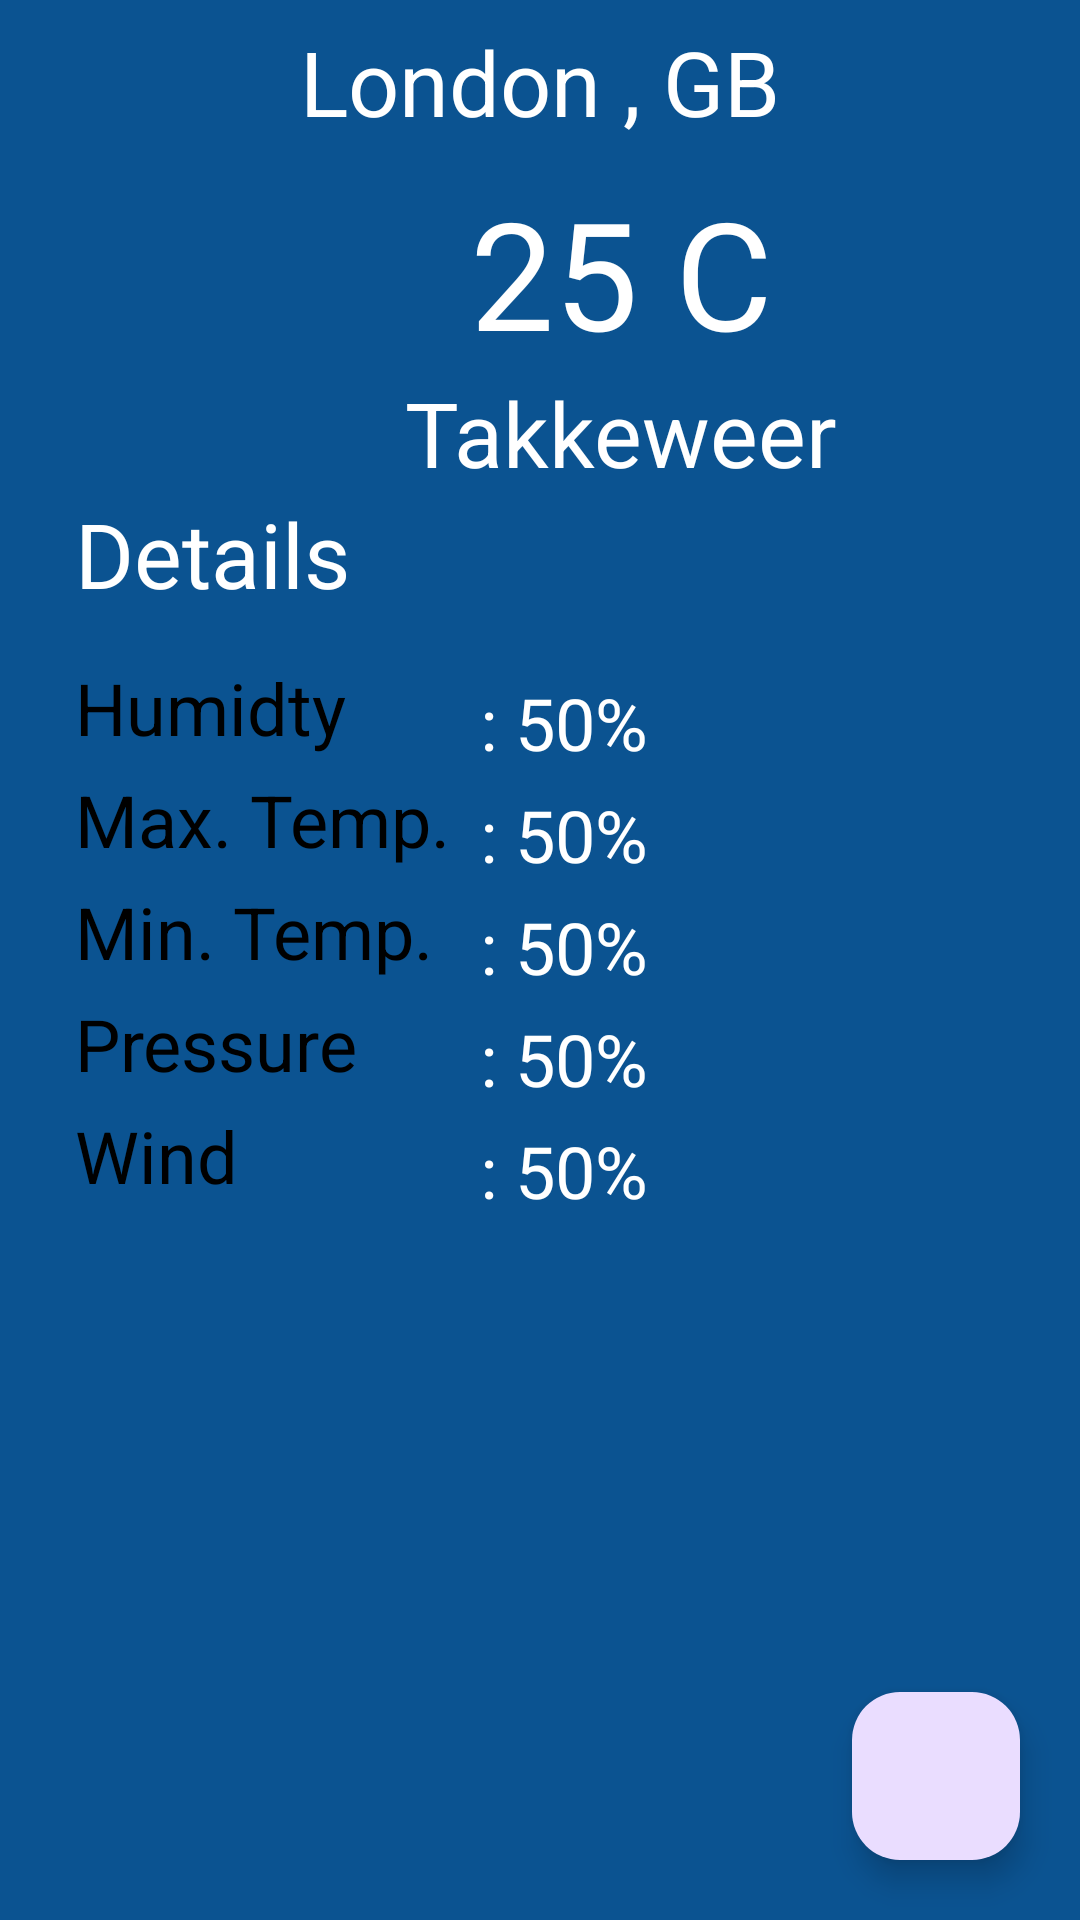

Android layout source for this screen:
<!-- AndroidManifest.xml: application theme Theme.WeatherC -->
<!-- res/layout/activity_main.xml -->
<?xml version="1.0" encoding="utf-8"?>
<LinearLayout xmlns:android="http://schemas.android.com/apk/res/android"
    xmlns:app="http://schemas.android.com/apk/res-auto"
    xmlns:tools="http://schemas.android.com/tools"
    android:layout_width="match_parent"
    android:layout_height="match_parent"
    tools:context=".MainActivity"
    android:orientation="vertical"
    android:background="#0B5391"
    android:id="@+id/linear_layouut">

    <TextView
        android:layout_width="wrap_content"
        android:layout_height="wrap_content"
        android:id="@+id/textViewCity"
        android:layout_gravity="center"
        android:layout_margin="7dp"
        android:text="London , GB"
        android:textSize="30sp"
        android:textColor="#FFFFFF"
        />
    <LinearLayout
        android:layout_width="match_parent"
        android:layout_height="wrap_content"
        android:orientation="horizontal"
        android:layout_marginTop="3dp">
        
        <ImageView
            android:id="@+id/imageView"
            android:layout_width="100dp"
            android:layout_height="100dp"
            android:src="@drawable/wolk"
            android:layout_marginStart="25dp"
            android:scaleType="fitXY"
            android:layout_marginLeft="25dp"
            />
        <LinearLayout
            android:layout_width="wrap_content"
            android:layout_height="wrap_content"
            android:orientation="vertical"
            android:layout_marginStart="10dp"
            android:layout_marginLeft="10dp">

            <TextView
                android:layout_width="wrap_content"
                android:layout_height="wrap_content"
                android:id="@+id/textViewTemp"
                android:text="25 C"
                android:textSize="50sp"
                android:textColor="#FFFFFF"
                android:layout_gravity="center"
                />
            <TextView
                android:layout_width="wrap_content"
                android:layout_height="wrap_content"
                android:id="@+id/textViewWeatherCondition"
                android:text="Takkeweer"
                android:textSize="30sp"
                android:textColor="#FFFFFF"
                android:textAlignment="center"
                android:layout_gravity="center_horizontal" />

        </LinearLayout>

    </LinearLayout>

    <TextView
        android:layout_width="wrap_content"
        android:layout_height="wrap_content"
        android:text="Details"
        android:textSize="30sp"
        android:textColor="#FFFFFF"
        android:layout_marginStart="25dp"
        android:layout_marginBottom="10dp"
        android:layout_marginLeft="25dp" />
    <LinearLayout
        android:layout_width="match_parent"
        android:layout_height="wrap_content"
        android:orientation="horizontal"
        android:layout_marginStart="25dp"
        android:layout_marginLeft="25dp">

        <LinearLayout
            android:layout_width="wrap_content"
            android:layout_height="wrap_content"
            android:orientation="vertical">

            <TextView
                android:layout_width="wrap_content"
                android:layout_height="wrap_content"
                android:text="Humidty"
                android:textSize="24sp"
                android:textColor="#000000"
                android:layout_marginTop="5dp"
                />
            <TextView
                android:layout_width="wrap_content"
                android:layout_height="wrap_content"
                android:text="Max. Temp."
                android:textSize="24sp"
                android:textColor="#000000"
                android:layout_marginTop="5dp"
                />
            <TextView
                android:layout_width="wrap_content"
                android:layout_height="wrap_content"
                android:text="Min. Temp."
                android:textSize="24sp"
                android:textColor="#000000"
                android:layout_marginTop="5dp"
                />
            <TextView
                android:layout_width="wrap_content"
                android:layout_height="wrap_content"
                android:text="Pressure"
                android:textSize="24sp"
                android:textColor="#000000"
                android:layout_marginTop="5dp"
                />
            <TextView
                android:layout_width="wrap_content"
                android:layout_height="wrap_content"
                android:text="Wind"
                android:textSize="24sp"
                android:textColor="#000000"
                android:layout_marginTop="5dp"
                />


        </LinearLayout>
        <LinearLayout
            android:layout_width="wrap_content"
            android:layout_height="wrap_content"
            android:orientation="vertical"
            android:layout_marginStart="10dp"
            android:layout_marginLeft="10dp"
            android:layout_marginTop="5dp">
            
            <TextView
                android:id="@+id/textViewHumidty"
                android:layout_width="wrap_content"
                android:layout_height="wrap_content"
                android:text=": 50%"
                android:textColor="#FFFFFF"
                android:textSize="24sp"
                android:layout_marginTop="5dp"
                />
            <TextView
                android:id="@+id/textViewMaxTemp"
                android:layout_width="wrap_content"
                android:layout_height="wrap_content"
                android:text=": 50%"
                android:textColor="#FFFFFF"
                android:textSize="24sp"
                android:layout_marginTop="5dp"
                />
            <TextView
                android:id="@+id/textViewMinTemp"
                android:layout_width="wrap_content"
                android:layout_height="wrap_content"
                android:text=": 50%"
                android:textColor="#FFFFFF"
                android:textSize="24sp"
                android:layout_marginTop="5dp"
                />
            <TextView
                android:id="@+id/textViewPressure"
                android:layout_width="wrap_content"
                android:layout_height="wrap_content"
                android:text=": 50%"
                android:textColor="#FFFFFF"
                android:textSize="24sp"
                android:layout_marginTop="5dp"
                />
            <TextView
                android:id="@+id/textViewWind"
                android:layout_width="wrap_content"
                android:layout_height="wrap_content"
                android:text=": 50%"
                android:textColor="#FFFFFF"
                android:textSize="24sp"
                android:layout_marginTop="5dp"
                />


        </LinearLayout>

    </LinearLayout>

    <androidx.constraintlayout.widget.ConstraintLayout
        android:layout_width="match_parent"
        android:layout_height="match_parent">


        <com.google.android.material.floatingactionbutton.FloatingActionButton
            android:id="@+id/fab"
            android:layout_width="wrap_content"
            android:layout_height="wrap_content"
            android:layout_marginEnd="20dp"
            android:layout_marginRight="20dp"
            android:layout_marginBottom="20dp"
            android:clickable="true"
            android:contentDescription="button"
            app:layout_constraintBottom_toBottomOf="parent"
            app:layout_constraintEnd_toEndOf="parent"
            app:srcCompat="@drawable/add" />
    </androidx.constraintlayout.widget.ConstraintLayout>

</LinearLayout>
<!-- resources referenced by this layout -->
<resources>
  <style name="Theme.WeatherC" parent="Base.Theme.WeatherC" />
  <style name="Base.Theme.WeatherC" parent="Theme.Material3.DayNight.NoActionBar">
          
          
      </style>
</resources>
